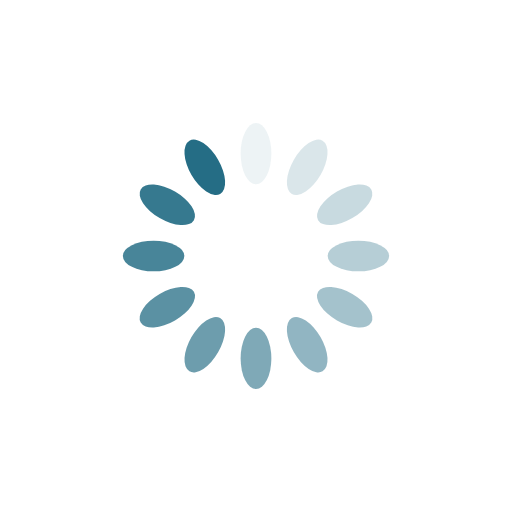
t = 0.00 s
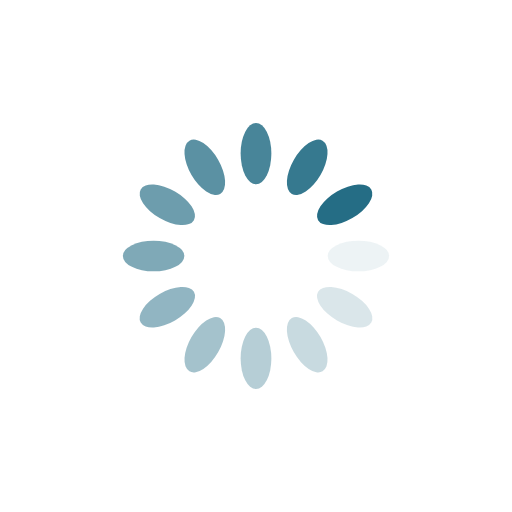
t = 0.25 s
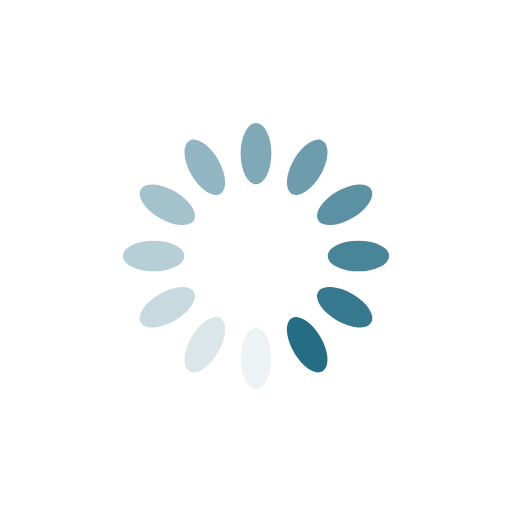
t = 0.50 s
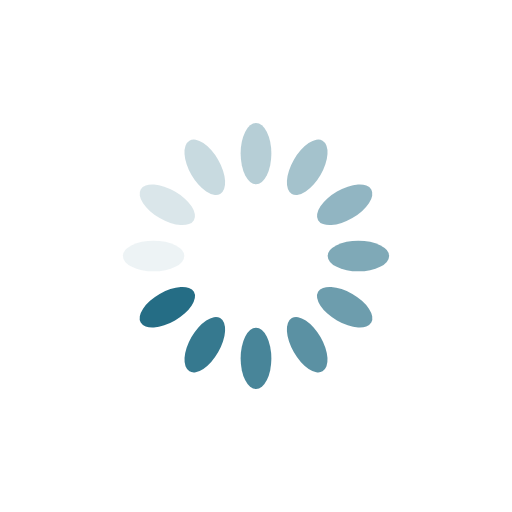
t = 0.75 s

The animated SVG that drew these frames (rendered in a browser with its animation timeline set to each time). Animation: 12 SMIL elements (animate=12); one cycle of 1.00 s, repeats indefinitely.

<?xml version="1.0" encoding="utf-8"?>
<svg xmlns="http://www.w3.org/2000/svg" xmlns:xlink="http://www.w3.org/1999/xlink" style="margin: auto; background: rgb(255, 255, 255); display: block; shape-rendering: auto;" width="200px" height="200px" viewBox="0 0 100 100" preserveAspectRatio="xMidYMid">
<g transform="rotate(0 50 50)">
  <rect x="47" y="24" rx="3" ry="6" width="6" height="12" fill="#256d85">
    <animate attributeName="opacity" values="1;0" keyTimes="0;1" dur="1s" begin="-0.9166666666666666s" repeatCount="indefinite"></animate>
  </rect>
</g><g transform="rotate(30 50 50)">
  <rect x="47" y="24" rx="3" ry="6" width="6" height="12" fill="#256d85">
    <animate attributeName="opacity" values="1;0" keyTimes="0;1" dur="1s" begin="-0.8333333333333334s" repeatCount="indefinite"></animate>
  </rect>
</g><g transform="rotate(60 50 50)">
  <rect x="47" y="24" rx="3" ry="6" width="6" height="12" fill="#256d85">
    <animate attributeName="opacity" values="1;0" keyTimes="0;1" dur="1s" begin="-0.75s" repeatCount="indefinite"></animate>
  </rect>
</g><g transform="rotate(90 50 50)">
  <rect x="47" y="24" rx="3" ry="6" width="6" height="12" fill="#256d85">
    <animate attributeName="opacity" values="1;0" keyTimes="0;1" dur="1s" begin="-0.6666666666666666s" repeatCount="indefinite"></animate>
  </rect>
</g><g transform="rotate(120 50 50)">
  <rect x="47" y="24" rx="3" ry="6" width="6" height="12" fill="#256d85">
    <animate attributeName="opacity" values="1;0" keyTimes="0;1" dur="1s" begin="-0.5833333333333334s" repeatCount="indefinite"></animate>
  </rect>
</g><g transform="rotate(150 50 50)">
  <rect x="47" y="24" rx="3" ry="6" width="6" height="12" fill="#256d85">
    <animate attributeName="opacity" values="1;0" keyTimes="0;1" dur="1s" begin="-0.5s" repeatCount="indefinite"></animate>
  </rect>
</g><g transform="rotate(180 50 50)">
  <rect x="47" y="24" rx="3" ry="6" width="6" height="12" fill="#256d85">
    <animate attributeName="opacity" values="1;0" keyTimes="0;1" dur="1s" begin="-0.4166666666666667s" repeatCount="indefinite"></animate>
  </rect>
</g><g transform="rotate(210 50 50)">
  <rect x="47" y="24" rx="3" ry="6" width="6" height="12" fill="#256d85">
    <animate attributeName="opacity" values="1;0" keyTimes="0;1" dur="1s" begin="-0.3333333333333333s" repeatCount="indefinite"></animate>
  </rect>
</g><g transform="rotate(240 50 50)">
  <rect x="47" y="24" rx="3" ry="6" width="6" height="12" fill="#256d85">
    <animate attributeName="opacity" values="1;0" keyTimes="0;1" dur="1s" begin="-0.25s" repeatCount="indefinite"></animate>
  </rect>
</g><g transform="rotate(270 50 50)">
  <rect x="47" y="24" rx="3" ry="6" width="6" height="12" fill="#256d85">
    <animate attributeName="opacity" values="1;0" keyTimes="0;1" dur="1s" begin="-0.16666666666666666s" repeatCount="indefinite"></animate>
  </rect>
</g><g transform="rotate(300 50 50)">
  <rect x="47" y="24" rx="3" ry="6" width="6" height="12" fill="#256d85">
    <animate attributeName="opacity" values="1;0" keyTimes="0;1" dur="1s" begin="-0.08333333333333333s" repeatCount="indefinite"></animate>
  </rect>
</g><g transform="rotate(330 50 50)">
  <rect x="47" y="24" rx="3" ry="6" width="6" height="12" fill="#256d85">
    <animate attributeName="opacity" values="1;0" keyTimes="0;1" dur="1s" begin="0s" repeatCount="indefinite"></animate>
  </rect>
</g>
<!-- [ldio] generated by https://loading.io/ --></svg>
